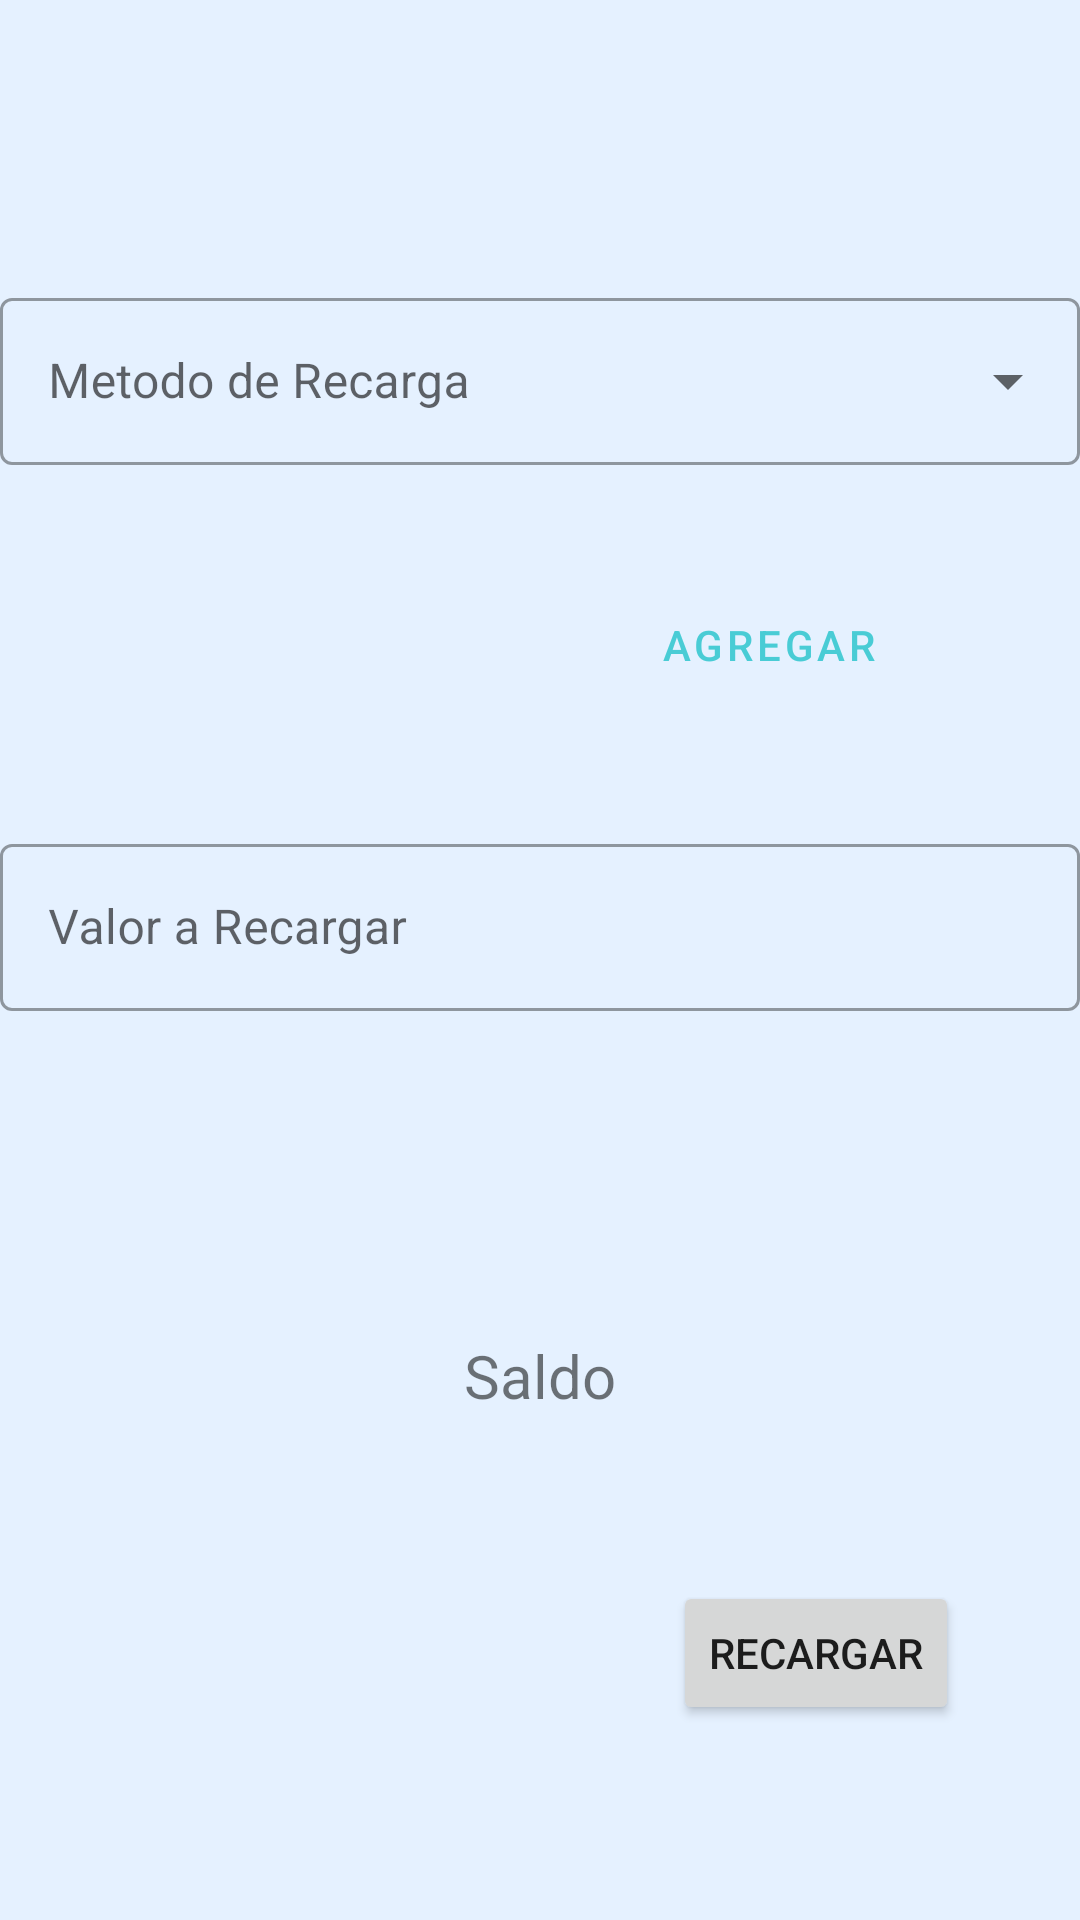

Layout XML and referenced resources for this Android screen:
<!-- AndroidManifest.xml: application theme Theme.ID_QR.NoActionBar -->
<!-- res/layout/fragment_recarga.xml -->
<?xml version="1.0" encoding="utf-8"?>
<androidx.coordinatorlayout.widget.CoordinatorLayout xmlns:android="http://schemas.android.com/apk/res/android"
    xmlns:app="http://schemas.android.com/apk/res-auto"
    xmlns:tools="http://schemas.android.com/tools"
    android:layout_width="match_parent"
    android:layout_height="match_parent"
    android:background="@color/background"
    tools:context=".ui.fragments.PagoFragment">

    <androidx.core.widget.NestedScrollView
        android:layout_width="match_parent"
        android:layout_height="match_parent"


        app:layout_behavior="com.google.android.material.appbar.AppBarLayout$ScrollingViewBehavior">

        <androidx.constraintlayout.widget.ConstraintLayout
            android:id="@+id/background_layout"
            android:layout_width="match_parent"
            android:layout_height="match_parent"
            android:clickable="true"
            android:focusable="true"
            android:focusableInTouchMode="true">


            <com.google.android.material.textfield.TextInputLayout
                android:id="@+id/metodos_pago_layout"
                style="@style/Widget.MaterialComponents.TextInputLayout.OutlinedBox.ExposedDropdownMenu"
                android:layout_width="match_parent"
                android:layout_height="wrap_content"
                android:layout_marginTop="94dp"
                app:layout_constraintEnd_toEndOf="parent"
                app:layout_constraintStart_toStartOf="parent"
                app:layout_constraintTop_toTopOf="parent">

                <AutoCompleteTextView
                    android:id="@+id/metodos_pago"
                    android:layout_width="match_parent"
                    android:layout_height="wrap_content"
                    android:hint="Metodo de Recarga"
                    android:inputType="none" />
            </com.google.android.material.textfield.TextInputLayout>

            <com.google.android.material.textfield.TextInputLayout
                android:id="@+id/valor_recargar_layout"
                style="@style/Widget.MaterialComponents.TextInputLayout.OutlinedBox"
                android:layout_width="match_parent"
                android:layout_height="wrap_content"
                android:layout_marginTop="121dp"
                app:layout_constraintEnd_toEndOf="parent"
                app:layout_constraintStart_toStartOf="parent"
                app:layout_constraintTop_toBottomOf="@+id/metodos_pago_layout"
                app:suffixText="COP">


                <com.google.android.material.textfield.TextInputEditText
                    android:id="@+id/valor_a_recargar"
                    android:layout_width="match_parent"
                    android:layout_height="wrap_content"
                    android:hint="@string/valor_a_recargar"
                    android:inputType="number" />
            </com.google.android.material.textfield.TextInputLayout>

            <TextView
                android:id="@+id/resumen"
                android:layout_width="wrap_content"
                android:layout_height="wrap_content"
                android:layout_marginTop="20dp"
                android:textAlignment="center"
                app:layout_constraintEnd_toEndOf="parent"
                app:layout_constraintStart_toStartOf="parent"
                app:layout_constraintTop_toBottomOf="@+id/valor_recargar_layout" />

            <Button
                android:id="@+id/recarga_button"
                android:layout_width="wrap_content"
                android:layout_height="wrap_content"
                android:layout_marginTop="190dp"
                android:text="Recargar"
                app:layout_constraintEnd_toEndOf="parent"
                app:layout_constraintHorizontal_bias="0.848"
                app:layout_constraintStart_toStartOf="parent"
                app:layout_constraintTop_toBottomOf="@+id/valor_recargar_layout" />


            <Button
                android:id="@+id/guardar_button"
                style="?attr/materialButtonOutlinedStyle"
                android:layout_width="wrap_content"
                android:layout_height="wrap_content"
                android:layout_marginTop="36dp"
                android:layout_marginEnd="52dp"
                android:text="Agregar"
                app:layout_constraintEnd_toEndOf="parent"
                app:layout_constraintTop_toBottomOf="@+id/metodos_pago_layout" />

            <TextView
                android:id="@+id/saldo_actual"
                android:layout_width="wrap_content"
                android:layout_height="wrap_content"
                android:layout_marginTop="108dp"
                android:text="Saldo"
                android:textSize="20sp"
                app:layout_constraintEnd_toEndOf="parent"
                app:layout_constraintStart_toStartOf="parent"
                app:layout_constraintTop_toBottomOf="@+id/valor_recargar_layout" />

        </androidx.constraintlayout.widget.ConstraintLayout>

    </androidx.core.widget.NestedScrollView>


</androidx.coordinatorlayout.widget.CoordinatorLayout>
<!-- resources referenced by this layout -->
<resources>
  <color name="background">#E5F1FF</color>
  <string name="valor_a_recargar">Valor a Recargar</string>
  <style name="Theme.ID_QR.NoActionBar">
          <item name="windowActionBar">false</item>
          <item name="windowNoTitle">true</item>
          <item name="colorPrimary">@color/buttons</item>
          
          
      </style>
  <color name="buttons">#49CCD5</color>
</resources>
